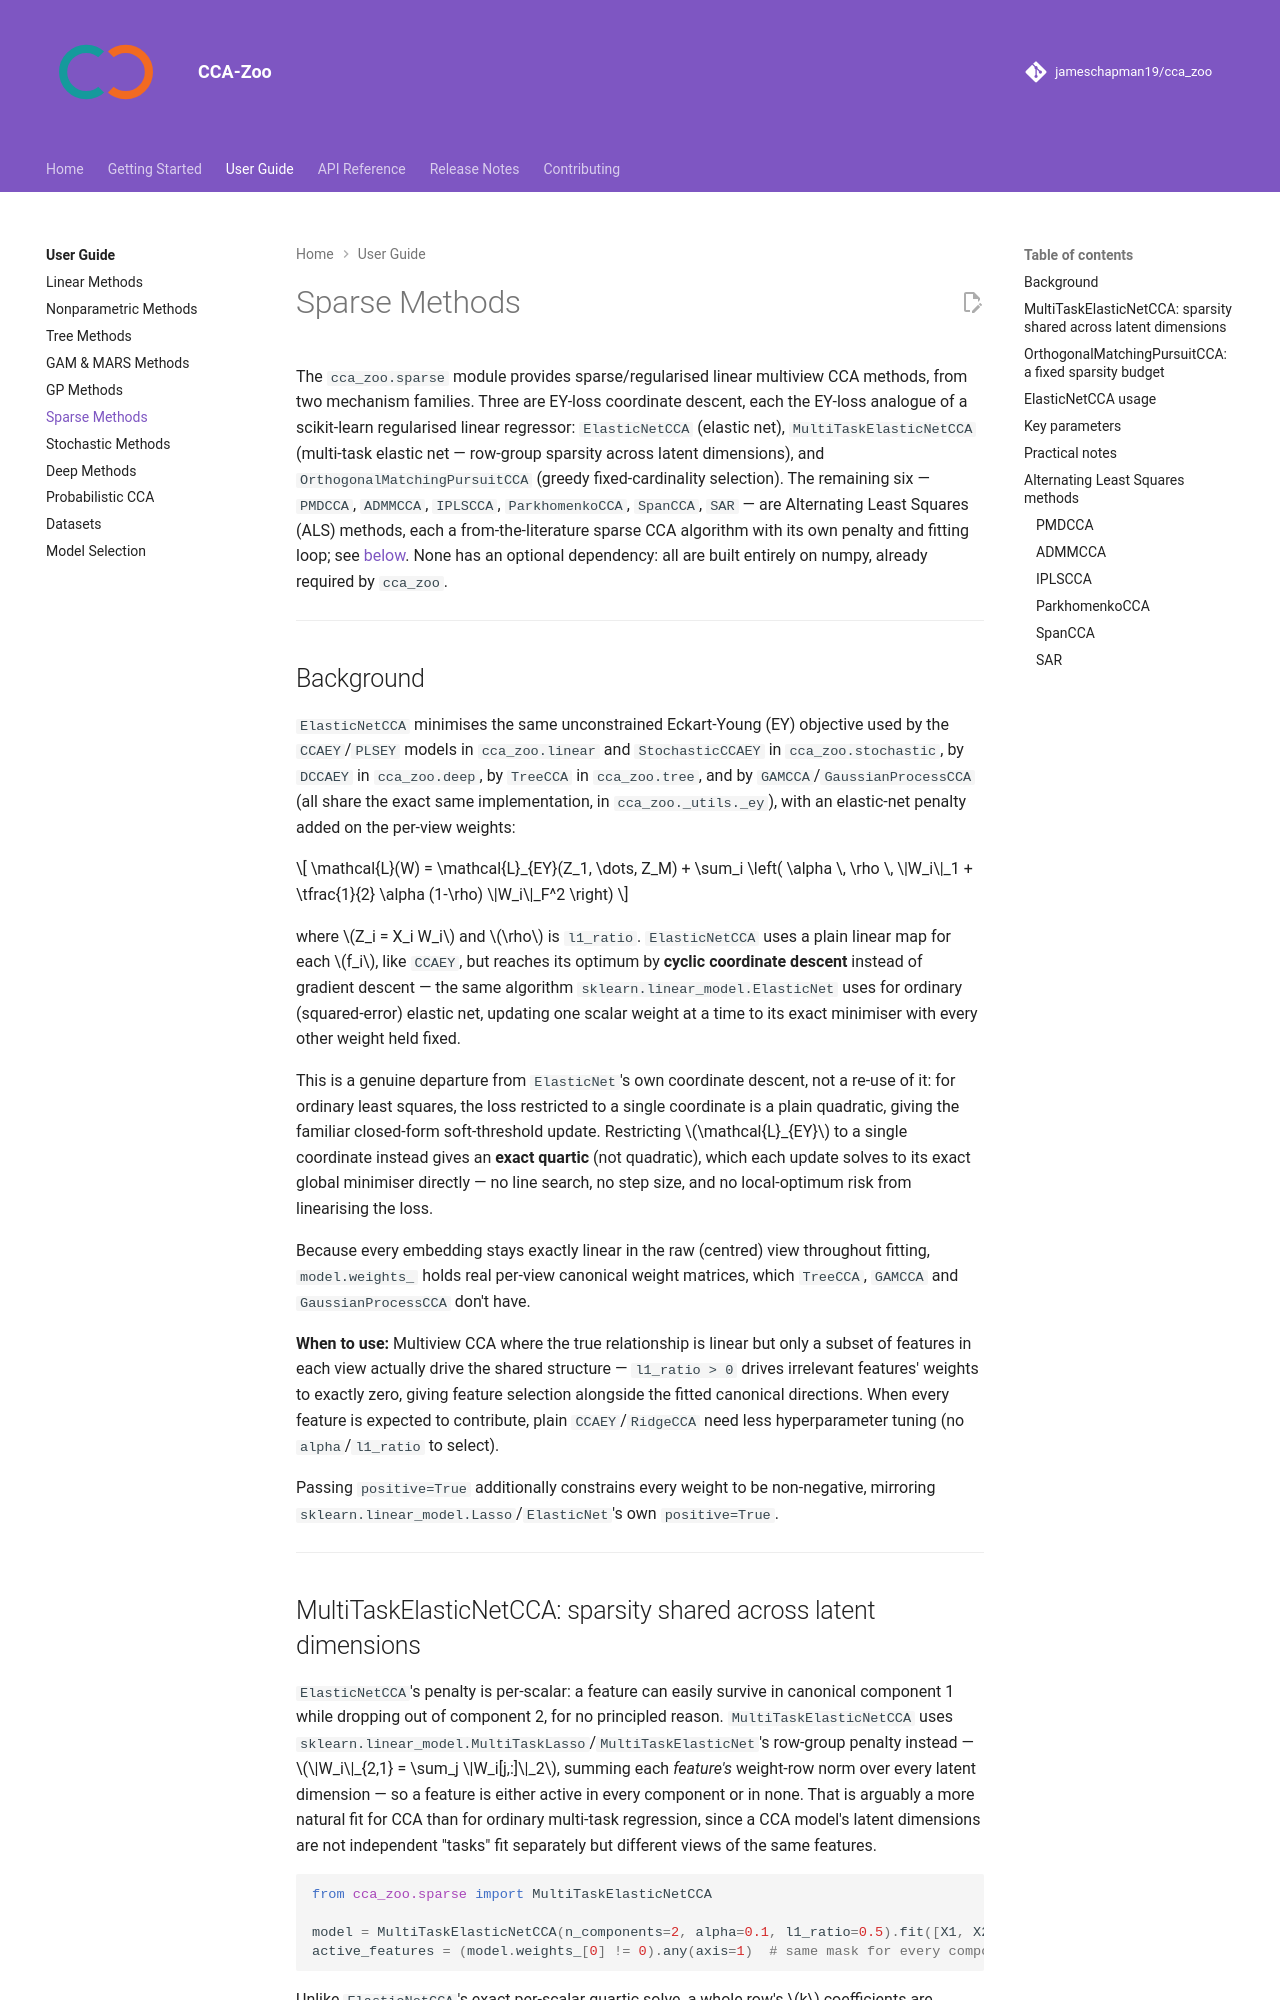

repository: jameschapman19/cca_zoo · page: user-guide/sparse/index.html · generator: mkdocs

# Sparse Methods

The `cca_zoo.sparse` module provides sparse/regularised linear multiview CCA methods, from two
mechanism families. Three are EY-loss coordinate descent, each the EY-loss analogue of a
scikit-learn regularised linear regressor: `ElasticNetCCA` (elastic net),
`MultiTaskElasticNetCCA` (multi-task elastic net — row-group sparsity across latent dimensions),
and `OrthogonalMatchingPursuitCCA` (greedy fixed-cardinality selection). The remaining six —
`PMDCCA`, `ADMMCCA`, `IPLSCCA`, `ParkhomenkoCCA`, `SpanCCA`, `SAR` — are
Alternating Least Squares (ALS) methods, each a from-the-literature sparse CCA algorithm with its
own penalty and fitting loop; see [below](#alternating-least-squares-methods). None has an
optional dependency: all are built entirely on numpy, already required by `cca_zoo`.

---

## Background

`ElasticNetCCA` minimises the same unconstrained Eckart-Young (EY) objective used by the
`CCAEY`/`PLSEY` models in `cca_zoo.linear` and `StochasticCCAEY` in `cca_zoo.stochastic`, by
`DCCAEY` in `cca_zoo.deep`, by `TreeCCA` in `cca_zoo.tree`, and by
`GAMCCA`/`GaussianProcessCCA` (all share the exact same implementation, in
`cca_zoo._utils._ey`), with an elastic-net penalty added on the per-view weights:

$$
\mathcal{L}(W) = \mathcal{L}_{EY}(Z_1, \dots, Z_M)
    + \sum_i \left( \alpha \, \rho \, \|W_i\|_1 + \tfrac{1}{2} \alpha (1-\rho) \|W_i\|_F^2 \right)
$$

where $Z_i = X_i W_i$ and $\rho$ is `l1_ratio`. `ElasticNetCCA` uses a plain linear map for each
$f_i$, like `CCAEY`, but reaches its optimum by **cyclic coordinate descent** instead of gradient
descent — the same algorithm `sklearn.linear_model.ElasticNet` uses for ordinary (squared-error)
elastic net, updating one scalar weight at a time to its exact minimiser with every other weight
held fixed.

This is a genuine departure from `ElasticNet`'s own coordinate descent, not a re-use of it: for
ordinary least squares, the loss restricted to a single coordinate is a plain quadratic, giving
the familiar closed-form soft-threshold update. Restricting $\mathcal{L}_{EY}$ to a single
coordinate instead gives an **exact quartic** (not quadratic), which each update solves to its
exact global minimiser directly — no line search, no step size, and no local-optimum risk from
linearising the loss.

Because every embedding stays exactly linear in the raw (centred) view throughout fitting,
`model.weights_` holds real per-view canonical weight matrices, which `TreeCCA`, `GAMCCA` and
`GaussianProcessCCA` don't have.

**When to use:** Multiview CCA where the true relationship is linear but only a subset of
features in each view actually drive the shared structure — `l1_ratio > 0` drives irrelevant
features' weights to exactly zero, giving feature selection alongside the fitted canonical
directions. When every feature is expected to contribute, plain `CCAEY`/`RidgeCCA` need less
hyperparameter tuning (no `alpha`/`l1_ratio` to select).

Passing `positive=True` additionally constrains every weight to be non-negative, mirroring
`sklearn.linear_model.Lasso`/`ElasticNet`'s own `positive=True`.

---
